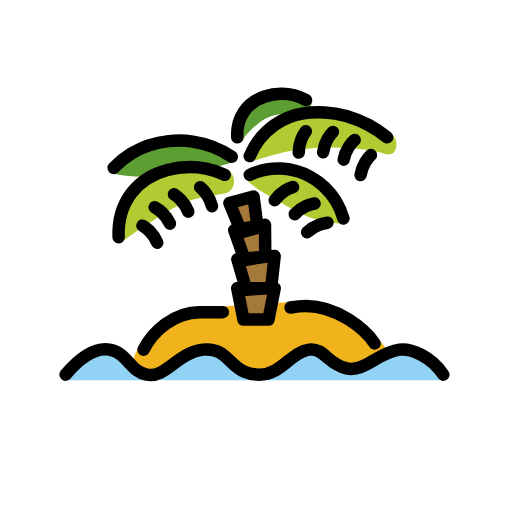
t = 0.00 s
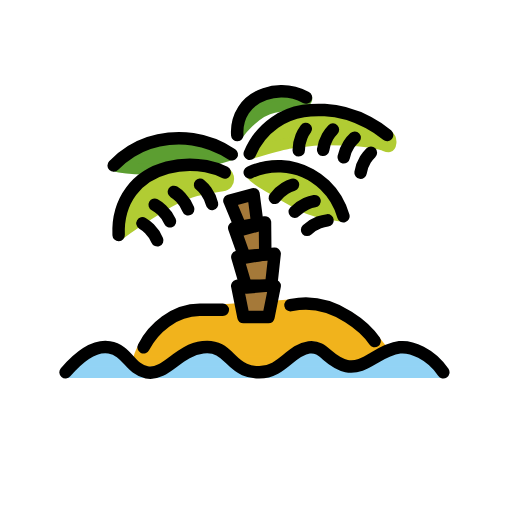
t = 0.48 s
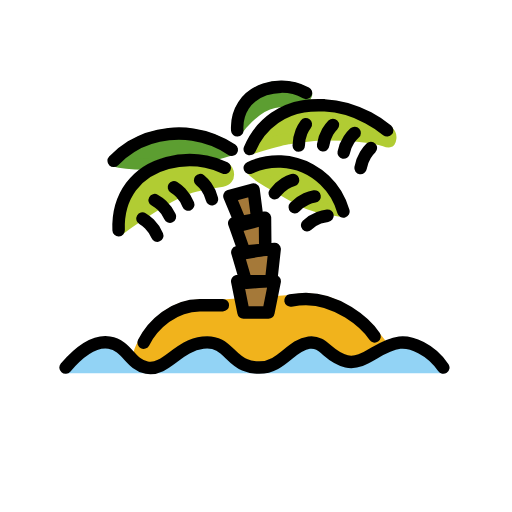
t = 1.43 s
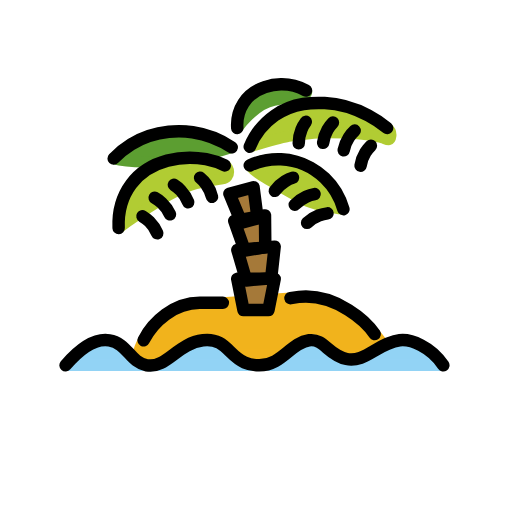
t = 1.90 s
t = 2.38 s: frame unchanged from t = 1.43 s, image omitted
t = 3.33 s: frame unchanged from t = 0.48 s, image omitted

The animated SVG that drew these frames (rendered in a browser with its animation timeline set to each time). Animation: 1 SMIL element (animateTransform=1); one cycle of 3.80 s, repeats indefinitely.

<?xml version='1.0' encoding='utf-8'?>
<svg xmlns="http://www.w3.org/2000/svg" id="emoji" viewBox="-5 -5 82 82" width="200" height="200" role="img">
  <title>OpenMoji: desert island</title><g><g id="color">
    <path fill="#F1B31C" stroke="#F1B31C" stroke-linecap="round" stroke-linejoin="round" stroke-miterlimit="10" stroke-width="1.8" d="M55,50c-1.5318-2.2976-6-6-11-6c-1,0-1.6479,0.1075-2.4739,0.2521L30.6883,45c-1.4621,0-2.8392,0-3.6883,0 c-4.1231,0-7.5181,3.0361-9,6c0,0-0.953,1.6965-0.7547,2.2304C17.3462,53.5021,18,53.4167,18,53.4167h37.8333 c0,0,1.75,0.5,0.9167-1C55.9167,50.9167,55,50,55,50z" />
    <path fill="#92D3F5" stroke="#92D3F5" stroke-linecap="round" stroke-linejoin="round" stroke-miterlimit="10" stroke-width="1.8" d="M66,55c-2-3-5.2153-4.2184-7-4c-3.4536,0.4226-5.6051,3.6469-8.5,3c-3.0688-0.6857-3.5667-3.3277-6-3 c-3.0049,0.4046-4.3383,4.0176-8,4c-0.3861-0.0019-1.3036-0.0068-2.3333-0.4544C31.5565,53.411,31.1107,50.5751,27.5,51 c-4.0531,0.477-5.909,4.5912-9,4c-2.6975-0.5159-3.112-3.5376-6-4c-2.6618-0.4262-5.2581,1.9705-7,4H66z" />
    <path fill="#5C9E31" stroke="#5C9E31" stroke-linecap="round" stroke-linejoin="round" stroke-miterlimit="10" stroke-width="1.8" d="M44,11c-0.6902-0.3647-2.1404-1.036-4-1c-0.7209,0.0139-4.1718,0.1831-6,3c-1.0579,1.63-1.0448,3.3162-1,4 c0,0,2.7047-3.8756,5.8958-4.4583c2.1818-0.3984,3.4561-0.4574,4.3171-0.6458C44.1086,11.6999,44.2636,11.1393,44,11z" />
    <path fill="#5C9E31" stroke="#5C9E31" stroke-linecap="round" stroke-linejoin="round" stroke-miterlimit="10" stroke-width="1.8" d="M32.1196,20.097c-1.2964-0.8621-3.4264-2.0067-6.256-2.4212c-1.2909-0.1891-5.6496-0.6543-9.8613,1.9381 c-1.2756,0.7852-2.1981,1.6419-2.7981,2.2738C13.2042,21.8877,20.1891,23.9167,32.1196,20.097" />
    <path fill="#B1CC33" stroke="#B1CC33" stroke-linecap="round" stroke-linejoin="round" stroke-miterlimit="10" stroke-width="1.8" d="M57,17c-1.0036-0.7717-1.7235-1.2799-3.0353-1.9725C52.841,14.4342,50.3939,13.13,47,13c-1.5682-0.0601-4.8729-0.1943-8,2 c-2.4655,1.73-3.574,3.9823-4,5c0,0,4.7083-1.4583,6.125-1.6667c1.4167-0.2083,4.0791-0.605,5.6247-0.605 c1.5709,0,3.7086-0.02,5.542,0.1884c1.8333,0.2083,3.4132,0.4239,4.2377,0.7421c0.6706,0.2588,0.9765,0.3843,1.0628-0.4235 C57.617,18.0029,57.5523,17.4247,57,17z" />
    <path fill="#B1CC33" stroke="#B1CC33" stroke-linecap="round" stroke-linejoin="round" stroke-miterlimit="10" stroke-width="1.8" d="M50,30c-0.2987-1.0506-1.0579-3.1512-3-5c-0.6188-0.5891-3.124-2.8339-7-3c-2.2968-0.0984-4.0812,0.5756-5,1 c0,0,0.8466,1.0302,2.4858,1.9526c1.6392,0.9224,5.0975,3.1633,7.2225,3.9387S48.5,29.7917,50,30" />
    <path fill="#B1CC33" stroke="#B1CC33" stroke-linecap="round" stroke-linejoin="round" stroke-miterlimit="10" stroke-width="1.8" d="M31,23c-0.6941-0.2235-1.7119-0.7514-3-1c-3.5551-0.6861-8.9903-0.0524-12,4c-1.9682,2.6501-2.0579,5.6294-2,7 c0,0,2.5474-1.9157,6.8333-4.5553c4.0392-2.4876,5.7563-2.6764,9.7817-3.314C32.062,24.9016,31.6554,23.2111,31,23z" />
    <polygon fill="#A57939" stroke="none" stroke-linecap="round" stroke-linejoin="round" stroke-miterlimit="10" stroke-width="2" points="36.2569,31.4845 33.6811,32.1747 31.7431,27.5176 35.6068,26.4824" />
    <polygon fill="#A57939" stroke="none" stroke-linecap="round" stroke-linejoin="round" stroke-miterlimit="10" stroke-width="2" points="37.4858,36.0687 34.2031,36.6476 32.5142,31.8682 37.4382,31" />
    <polygon fill="#A57939" stroke="none" stroke-linecap="round" stroke-linejoin="round" stroke-miterlimit="10" stroke-width="2" points="38.4282,41.0681 34.4434,41.4168 33.0114,36.5229 38.9886,36" />
    <polygon fill="#A57939" stroke="none" stroke-linecap="round" stroke-linejoin="round" stroke-miterlimit="10" stroke-width="2" points="37.9945,46.157 33.9945,46.157 32.9945,41.157 38.9945,41.157" />
  </g>
  <g id="hair" />
  <g id="skin" />
  <g id="skin-shadow" />
  <g id="line">
    <polygon fill="none" stroke="#000000" stroke-linecap="round" stroke-linejoin="round" stroke-miterlimit="10" stroke-width="2" points="36.2569,31.4845 33.6811,32.1747 31.7431,27.5176 35.6068,26.4824" />
    <polygon fill="none" stroke="#000000" stroke-linecap="round" stroke-linejoin="round" stroke-miterlimit="10" stroke-width="2" points="37.4858,36.0687 34.2031,36.6476 32.5142,31.8682 37.4382,31" />
    <path fill="none" stroke="#000000" stroke-linecap="round" stroke-linejoin="round" stroke-miterlimit="10" stroke-width="2" d="M5.5,55c1.7419-2.0295,4.3382-4.4262,7-4c2.888,0.4624,3.3025,3.4841,6,4c3.091,0.5912,4.9469-3.523,9-4 c3.6107-0.4249,4.0565,2.411,6.6667,3.5456C35.1964,54.9932,36.1139,54.9981,36.5,55c3.6617,0.0176,4.9951-3.5954,8-4 c2.4333-0.3277,2.9312,2.3143,6,3c2.8949,0.6469,5.0464-2.5774,8.5-3c1.7847-0.2184,5,1,7,4" />
    <path fill="none" stroke="#000000" stroke-linecap="round" stroke-linejoin="round" stroke-miterlimit="10" stroke-width="2" d="M41.5261,44.2521C42.3521,44.1075,43,44,44,44c5,0,9.4682,3.7024,11,6" />
    <path fill="none" stroke="#000000" stroke-linecap="round" stroke-linejoin="round" stroke-miterlimit="10" stroke-width="2" d="M18,51c1.4819-2.9639,4.8769-6,9-6c0.8491,0,2.2262,0,3.6883,0" />
    <path fill="none" stroke="#000000" stroke-linecap="round" stroke-linejoin="round" stroke-miterlimit="10" stroke-width="2" d="M14,33c-0.0579-1.3706,0.0318-4.3499,2-7c3.0097-4.0524,8.4449-4.686,12-4c1.2881,0.2486,2.3112,0.6668,3,1" />
    <polygon fill="none" stroke="#000000" stroke-linecap="round" stroke-linejoin="round" stroke-miterlimit="10" stroke-width="2" points="38.4282,41.0681 34.4434,41.4168 33.0114,36.5229 38.9886,36" />
    <path fill="none" stroke="#000000" stroke-linecap="round" stroke-linejoin="round" stroke-miterlimit="10" stroke-width="2" d="M35,20c0.426-1.0177,1.5345-3.27,4-5c3.1271-2.1943,6.4318-2.0601,8-2c3.3939,0.13,5.8763,1.4067,7,2 c1.3118,0.6926,2.3149,1.4347,3,2" />
    <path fill="none" stroke="#000000" stroke-linecap="round" stroke-linejoin="round" stroke-miterlimit="10" stroke-width="2" d="M32.1196,20.097c-1.2964-0.8621-3.4264-2.0067-6.256-2.4212c-1.2909-0.1891-5.6496-0.6543-9.8613,1.9381 c-1.2756,0.7852-2.1981,1.6419-2.7981,2.2738" />
    <path fill="none" stroke="#000000" stroke-linecap="round" stroke-linejoin="round" stroke-miterlimit="10" stroke-width="2" d="M44,11c-0.7129-0.3879-2.1404-1.036-4-1c-0.7209,0.0139-4.1718,0.1831-6,3c-1.0579,1.63-1.0448,3.3162-1,4" />
    <path fill="none" stroke="#000000" stroke-linecap="round" stroke-linejoin="round" stroke-miterlimit="10" stroke-width="2" d="M35,23c0.9188-0.4244,2.7032-1.0984,5-1c3.876,0.1661,6.3812,2.4109,7,3c1.9421,1.8488,2.7013,3.9494,3,5" />
    <path fill="none" stroke="#000000" stroke-linecap="round" stroke-linejoin="round" stroke-miterlimit="10" stroke-width="2" d="M28.955,28.0291c-0.123-0.5023-0.3779-1.2592-0.9401-2.0289c-0.3279-0.4488-0.6751-0.7854-0.9699-1.0293" />
    <path fill="none" stroke="#000000" stroke-linecap="round" stroke-linejoin="round" stroke-miterlimit="10" stroke-width="2" d="M25.1464,28.8913c-0.1875-0.4818-0.539-1.1991-1.1969-1.8887c-0.3836-0.4022-0.7718-0.6906-1.0959-0.8939" />
    <path fill="none" stroke="#000000" stroke-linecap="round" stroke-linejoin="round" stroke-miterlimit="10" stroke-width="2" d="M22.2254,30.8223c-0.2152-0.4702-0.6079-1.1657-1.3048-1.816c-0.4064-0.3791-0.8107-0.6444-1.146-0.8286" />
    <path fill="none" stroke="#000000" stroke-linecap="round" stroke-linejoin="round" stroke-miterlimit="10" stroke-width="2" d="M20.1829,33.8604c-0.2002-0.4767-0.5706-1.1844-1.2466-1.8563c-0.3942-0.3919-0.7899-0.6698-1.1192-0.8645" />
    <path fill="none" stroke="#000000" stroke-linecap="round" stroke-linejoin="round" stroke-miterlimit="10" stroke-width="2" d="M42.8452,19.4397c0.0009-0.5171,0.0699-1.3128,0.4345-2.1935c0.2126-0.5135,0.4705-0.9226,0.6993-1.2292" />
    <path fill="none" stroke="#000000" stroke-linecap="round" stroke-linejoin="round" stroke-miterlimit="10" stroke-width="2" d="M46.7497,19.3783c0.0684-0.5125,0.2406-1.2925,0.717-2.118c0.2779-0.4814,0.587-0.8533,0.8539-1.1274" />
    <path fill="none" stroke="#000000" stroke-linecap="round" stroke-linejoin="round" stroke-miterlimit="10" stroke-width="2" d="M50.044,20.5649c0.0981-0.5077,0.3154-1.2763,0.8391-2.0726c0.3054-0.4644,0.6356-0.8177,0.918-1.0758" />
    <path fill="none" stroke="#000000" stroke-linecap="round" stroke-linejoin="round" stroke-miterlimit="10" stroke-width="2" d="M52.7461,23.0349c0.082-0.5105,0.2749-1.2856,0.773-2.0982c0.2906-0.4738,0.6094-0.8374,0.8835-1.1043" />
    <polygon fill="none" stroke="#000000" stroke-linecap="round" stroke-linejoin="round" stroke-miterlimit="10" stroke-width="2" points="37.9945,46.157 33.9945,46.157 32.9945,41.157 38.9945,41.157" />
    <path fill="none" stroke="#000000" stroke-linecap="round" stroke-linejoin="round" stroke-miterlimit="10" stroke-width="2" d="M39.0087,27.0625c0.3036-0.4185,0.8256-1.0231,1.637-1.5233c0.4731-0.2917,0.9217-0.4722,1.2868-0.5866" />
    <path fill="none" stroke="#000000" stroke-linecap="round" stroke-linejoin="round" stroke-miterlimit="10" stroke-width="2" d="M42.2092,29.2998c0.3557-0.3753,0.9521-0.9066,1.8218-1.2966c0.5071-0.2274,0.9755-0.3478,1.3524-0.4136" />
    <path fill="none" stroke="#000000" stroke-linecap="round" stroke-linejoin="round" stroke-miterlimit="10" stroke-width="2" d="M44.1841,32.1912c0.3769-0.354,1.0033-0.8496,1.8942-1.1884c0.5195-0.1975,0.9941-0.2904,1.3741-0.3341" />
  </g>
<animateTransform attributeName="transform" type="translate" values="0 0;0 -1.5;0 0" dur="3.8s" repeatCount="indefinite" /></g></svg>
